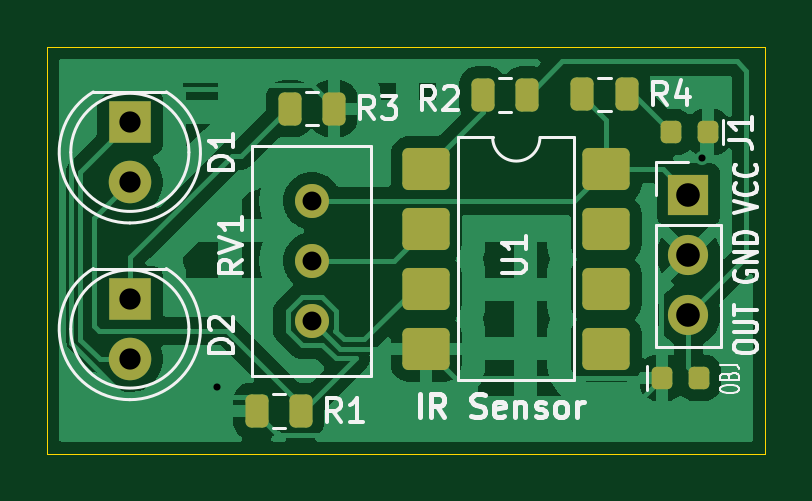
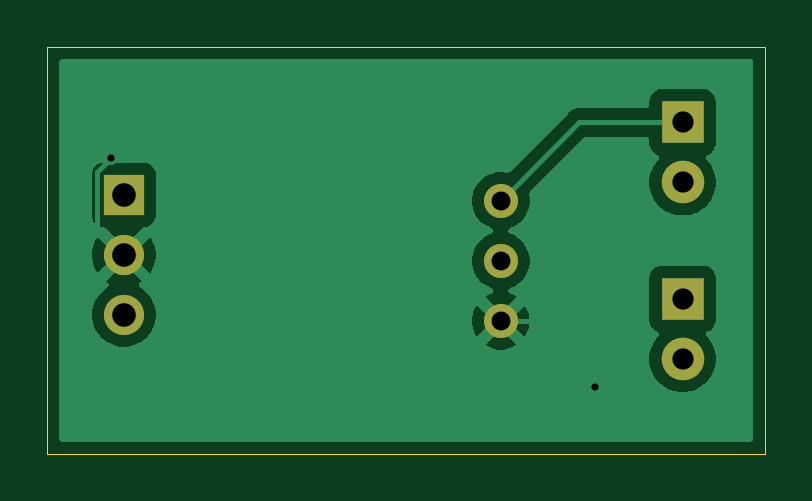
Circuit board: 11 layer files. Board 30.4 x 17.2 mm.
- bottom_copper: ir_sensor-B_Cu.gbr (17949 bytes)
- bottom_mask: ir_sensor-B_Mask.gbr (969 bytes)
- paste: ir_sensor-B_Paste.gbr (467 bytes)
- bottom_silk: ir_sensor-B_Silkscreen.gbr (468 bytes)
- outline: ir_sensor-Edge_Cuts.gbr (630 bytes)
- top_copper: ir_sensor-F_Cu.gbr (50264 bytes)
- top_mask: ir_sensor-F_Mask.gbr (2745 bytes)
- paste: ir_sensor-F_Paste.gbr (2243 bytes)
- top_silk: ir_sensor-F_Silkscreen.gbr (22147 bytes)
- drill: ir_sensor-NPTH.drl (281 bytes)
- drill: ir_sensor-PTH.drl (706 bytes)

=== bottom_copper: ir_sensor-B_Cu.gbr (17949 bytes, source omitted) ===
=== bottom_mask: ir_sensor-B_Mask.gbr ===
%TF.GenerationSoftware,KiCad,Pcbnew,9.0.6*%
%TF.CreationDate,2026-03-27T12:53:32+05:30*%
%TF.ProjectId,ir_sensor,69725f73-656e-4736-9f72-2e6b69636164,rev?*%
%TF.SameCoordinates,Original*%
%TF.FileFunction,Soldermask,Bot*%
%TF.FilePolarity,Negative*%
%FSLAX46Y46*%
G04 Gerber Fmt 4.6, Leading zero omitted, Abs format (unit mm)*
G04 Created by KiCad (PCBNEW 9.0.6) date 2026-03-27 12:53:32*
%MOMM*%
%LPD*%
G01*
G04 APERTURE LIST*
%ADD10R,1.800000X1.800000*%
%ADD11C,1.800000*%
%ADD12R,1.700000X1.700000*%
%ADD13C,1.700000*%
%ADD14C,1.440000*%
G04 APERTURE END LIST*
D10*
%TO.C,D2*%
X137500000Y-66660000D03*
D11*
X137500000Y-69200000D03*
%TD*%
D10*
%TO.C,D1*%
X137500000Y-59180000D03*
D11*
X137500000Y-61720000D03*
%TD*%
D12*
%TO.C,J1*%
X161150000Y-62250000D03*
D13*
X161150000Y-64790000D03*
X161150000Y-67330000D03*
%TD*%
D14*
%TO.C,RV1*%
X145200000Y-62500000D03*
X145200000Y-65040000D03*
X145200000Y-67580000D03*
%TD*%
M02*

=== paste: ir_sensor-B_Paste.gbr ===
%TF.GenerationSoftware,KiCad,Pcbnew,9.0.6*%
%TF.CreationDate,2026-03-27T12:53:32+05:30*%
%TF.ProjectId,ir_sensor,69725f73-656e-4736-9f72-2e6b69636164,rev?*%
%TF.SameCoordinates,Original*%
%TF.FileFunction,Paste,Bot*%
%TF.FilePolarity,Positive*%
%FSLAX46Y46*%
G04 Gerber Fmt 4.6, Leading zero omitted, Abs format (unit mm)*
G04 Created by KiCad (PCBNEW 9.0.6) date 2026-03-27 12:53:32*
%MOMM*%
%LPD*%
G01*
G04 APERTURE LIST*
G04 APERTURE END LIST*
M02*

=== bottom_silk: ir_sensor-B_Silkscreen.gbr ===
%TF.GenerationSoftware,KiCad,Pcbnew,9.0.6*%
%TF.CreationDate,2026-03-27T12:53:32+05:30*%
%TF.ProjectId,ir_sensor,69725f73-656e-4736-9f72-2e6b69636164,rev?*%
%TF.SameCoordinates,Original*%
%TF.FileFunction,Legend,Bot*%
%TF.FilePolarity,Positive*%
%FSLAX46Y46*%
G04 Gerber Fmt 4.6, Leading zero omitted, Abs format (unit mm)*
G04 Created by KiCad (PCBNEW 9.0.6) date 2026-03-27 12:53:32*
%MOMM*%
%LPD*%
G01*
G04 APERTURE LIST*
G04 APERTURE END LIST*
M02*

=== outline: ir_sensor-Edge_Cuts.gbr ===
%TF.GenerationSoftware,KiCad,Pcbnew,9.0.6*%
%TF.CreationDate,2026-03-27T12:53:32+05:30*%
%TF.ProjectId,ir_sensor,69725f73-656e-4736-9f72-2e6b69636164,rev?*%
%TF.SameCoordinates,Original*%
%TF.FileFunction,Profile,NP*%
%FSLAX46Y46*%
G04 Gerber Fmt 4.6, Leading zero omitted, Abs format (unit mm)*
G04 Created by KiCad (PCBNEW 9.0.6) date 2026-03-27 12:53:32*
%MOMM*%
%LPD*%
G01*
G04 APERTURE LIST*
%TA.AperFunction,Profile*%
%ADD10C,0.050000*%
%TD*%
G04 APERTURE END LIST*
D10*
X134000000Y-56000000D02*
X164400000Y-56000000D01*
X164400000Y-73200000D01*
X134000000Y-73200000D01*
X134000000Y-56000000D01*
M02*

=== top_copper: ir_sensor-F_Cu.gbr (50264 bytes, source omitted) ===
=== top_mask: ir_sensor-F_Mask.gbr (2745 bytes, source withheld) ===
=== paste: ir_sensor-F_Paste.gbr (2243 bytes, source withheld) ===
=== top_silk: ir_sensor-F_Silkscreen.gbr (22147 bytes, source omitted) ===
=== drill: ir_sensor-NPTH.drl ===
M48
; DRILL file {KiCad 9.0.6} date 2026-03-27T12:53:43+0530
; FORMAT={-:-/ absolute / metric / decimal}
; #@! TF.CreationDate,2026-03-27T12:53:43+05:30
; #@! TF.GenerationSoftware,Kicad,Pcbnew,9.0.6
; #@! TF.FileFunction,NonPlated,1,2,NPTH
FMAT,2
METRIC
%
G90
G05
M30

=== drill: ir_sensor-PTH.drl ===
M48
; DRILL file {KiCad 9.0.6} date 2026-03-27T12:53:43+0530
; FORMAT={-:-/ absolute / metric / decimal}
; #@! TF.CreationDate,2026-03-27T12:53:43+05:30
; #@! TF.GenerationSoftware,Kicad,Pcbnew,9.0.6
; #@! TF.FileFunction,Plated,1,2,PTH
FMAT,2
METRIC
; #@! TA.AperFunction,Plated,PTH,ViaDrill
T1C0.300
; #@! TA.AperFunction,Plated,PTH,ComponentDrill
T2C0.800
; #@! TA.AperFunction,Plated,PTH,ComponentDrill
T3C0.900
; #@! TA.AperFunction,Plated,PTH,ComponentDrill
T4C1.000
%
G90
G05
T1
X141.2Y-70.4
X161.701Y-60.668
T2
X145.2Y-62.5
X145.2Y-65.04
X145.2Y-67.58
T3
X137.5Y-59.18
X137.5Y-61.72
X137.5Y-66.66
X137.5Y-69.2
T4
X161.15Y-62.25
X161.15Y-64.79
X161.15Y-67.33
M30
